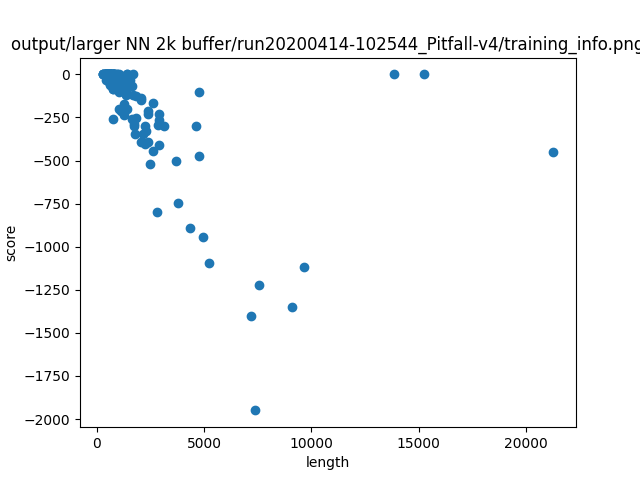

Source data for this figure (header and first rows):
length, score
496, 0.0
585, 0.0
13840, 0.0
15245, 0.0
522, 0.0
21280, -452.0
1533, -35.0
593, -62.0
413, 0.0
655, 0.0
2215, -300.0
491, 0.0
2892, -263.0
2601, -443.0
2801, -801.0
2397, -210.0
7365, -1950
9670, -1118
4745, -100.0
1455, -50.0
2041, -136.0
385, 0.0
1690, -119.0
748, -36.0
790, 0.0
3102, -300.0
1367, -100.0
1356, -112.0
1377, -3.0
9082, -1348
260, 0.0
7559, -1225
3674, -500.0
439, 0.0
590, -22.0
764, -43.0
1706, -300.0
1040, -200.0
2399, -390.0
1809, -252.0
582, 0.0
584, 0.0
415, 0.0
489, 0.0
2256, -402.0
1627, -65.0
1386, -200.0
259, 0.0
2047, -392.0
806, 0.0
1006, -94.0
2490, -522.0
754, -41.0
287, 0.0
674, -21.0
584, -1.0
602, -48.0
1177, -24.0
563, 0.0
782, 0.0
... 88 more rows
